Run: headless pygame with SDL's dummy video driver; simulated clock (each Clock.tick advances the game by its frame time, no real sleeping); random seed 0; keys injected as events and as key.get_pressed() state; mouse plan: one left click at the window centre at the start of phase 2, then a move to the lower-right quarter at the start of phase 3.
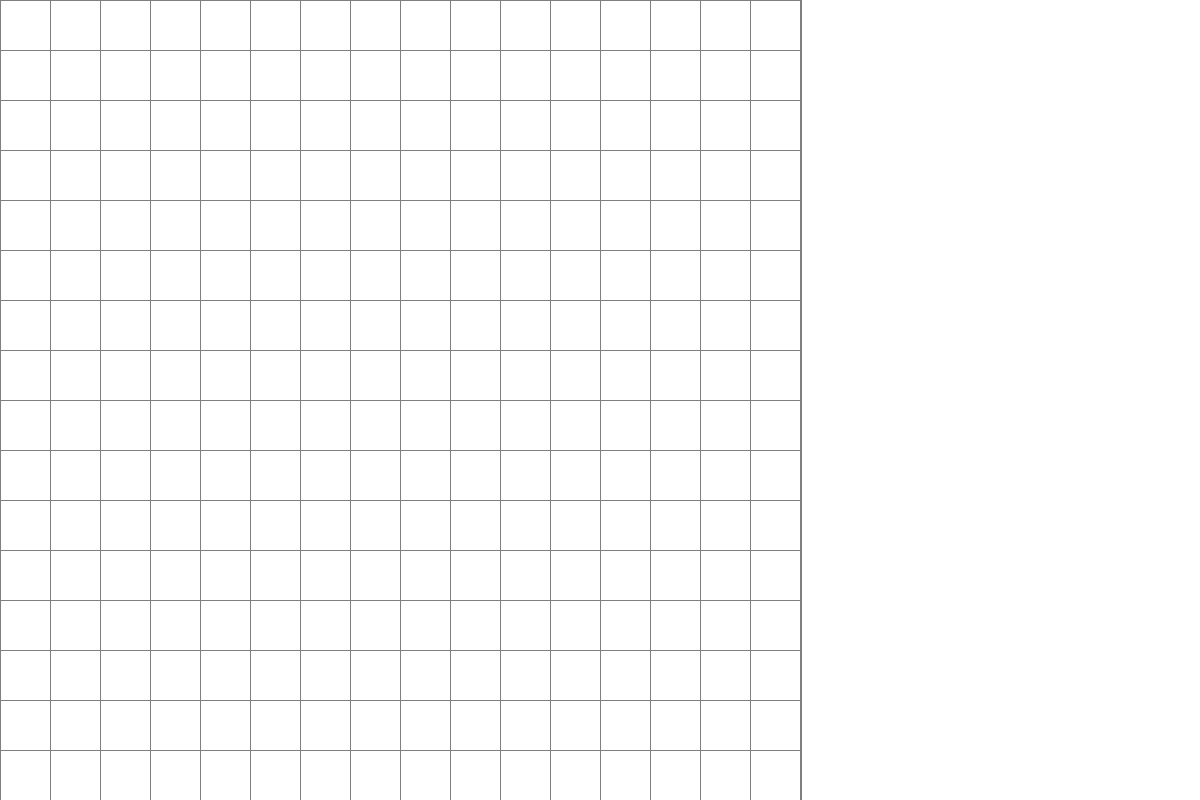
Frame 1 of 4 · flips 1–60 · no input
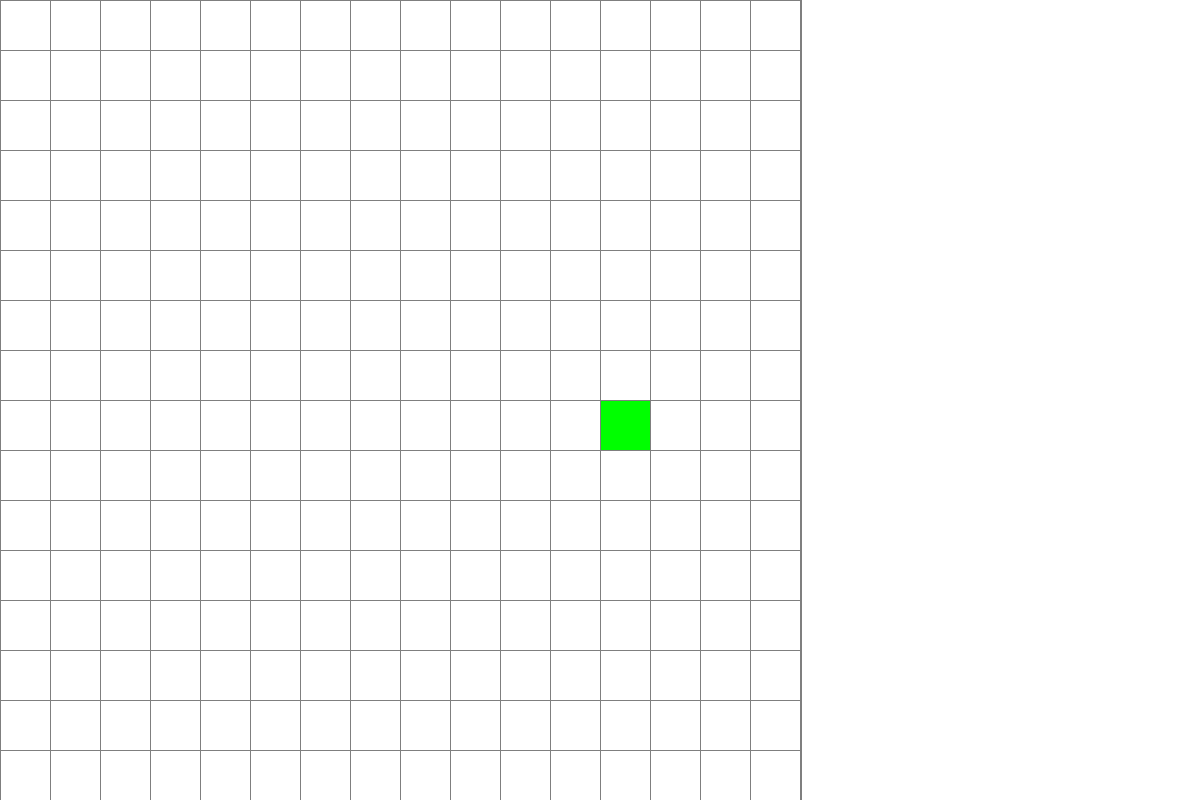
Frame 2 of 4 · flips 61–180 · clicked the window centre · tapped SPACE, RETURN · held RIGHT (→), D
Frame 3 of 4 · flips 181–300 · moved the mouse to the lower-right quarter · held DOWN (↓), S · screen unchanged from frame 2, image omitted
Frame 4 of 4 · flips 301–420 · held LEFT (←), A, UP (↑), W · screen unchanged from frame 3, image omitted

The pygame program that drew these frames:

import pygame, sys
from pygame.locals import *

# pygame constants
SQUARE_SIZE = 50
CONTROL_PANEL_WIDTH = 400
VERT_SQUARES = 16
HOR_SQUARES = 16
WINDOW_WIDTH = SQUARE_SIZE*VERT_SQUARES
WINDOW_HEIGHT = SQUARE_SIZE*HOR_SQUARES + CONTROL_PANEL_WIDTH

BLACK = (0,0,0)
WHITE = (255, 255, 255)
GREY = (127,127,127)
GREEN_TRANSPARENT = (0, 255, 0, 128)
GRID_LINE_THICKNESS = 2

class GridTile:

    def __init__(self,x,y):
        self.x = x
        self.y = y
        self.selected = False

    def select(self):
        self.selected = True

    def deselect(self):
        self.selected = False

    def draw(self, windowSurface):
        X = self.x*SQUARE_SIZE+1
        Y = self.y*SQUARE_SIZE+1
        self.draw_border(windowSurface)
        if self.selected:
            pygame.draw.rect(windowSurface, GREEN_TRANSPARENT, (X,Y,SQUARE_SIZE-1,SQUARE_SIZE-1))
        else:
            pygame.draw.rect(windowSurface, WHITE, (X,Y,SQUARE_SIZE-1,SQUARE_SIZE-1))

    def draw_border(self, windowSurface):
        pygame.draw.lines(windowSurface, GREY, True, [(self.x*SQUARE_SIZE,self.y*SQUARE_SIZE), (self.x*SQUARE_SIZE+SQUARE_SIZE,self.y*SQUARE_SIZE)
            , (self.x*SQUARE_SIZE+SQUARE_SIZE,self.y*SQUARE_SIZE+SQUARE_SIZE), (self.x*SQUARE_SIZE,self.y*SQUARE_SIZE+SQUARE_SIZE)], GRID_LINE_THICKNESS)


class Character(GridTile):
    pass

class Grid:
    def __init__(self):
        self.grid = {(x, y): GridTile(x,y) for x in range(HOR_SQUARES) for y in range(VERT_SQUARES)}
        self.current_tile = None

    def draw(self, windowSurface):
        for x in range(HOR_SQUARES):
            for y in range(VERT_SQUARES):
                self.grid[(x, y)].draw(windowSurface)

    def select_tile(self, coordinates):
        if self.current_tile:
            self.current_tile.deselect()
        self.current_tile = self.grid[coordinates]
        self.current_tile.select()


class Player:
    def __init__(self, board):
        self.board = board
        self.characters = []
        self.actions = 3

    def use_action(self):
        self.actions = self.actions - 1

    def has_actions(self):
        if self.actions > 0:
            return True
        else:
            return False


class Game:

    def __init__(self):
        self.windowSurface = pygame.display.set_mode((WINDOW_HEIGHT, WINDOW_WIDTH), 0, 32)
        self.grid = Grid()
        self.player1 = Player(self.grid)
        self.player2 = Player(self.grid)

    def run(self):
        pygame.init()
        pygame.display.set_caption("SENG 330 PROJECT")

        basic_font = pygame.font.SysFont(None, 48)
        self.windowSurface.fill(WHITE)

        pygame.display.update()

        # game loop
        current_player = self.player1
        while True:
            while current_player.has_actions():
                pygame.display.update()
                for event in pygame.event.get():
                    if event.type == QUIT:
                        pygame.quit()
                        sys.exit()
                    if event.type == MOUSEBUTTONUP:
                        if event.pos[0] < SQUARE_SIZE*HOR_SQUARES:
                            xpos = event.pos[0]//SQUARE_SIZE
                            ypos = event.pos[1]//SQUARE_SIZE
                            self.grid.select_tile((xpos, ypos))
                self.grid.draw(self.windowSurface)
            if current_player is self.player1:
                current_player = self.player2
            else:
                current_player = self.player1


if __name__ == '__main__':
    Game().run()
